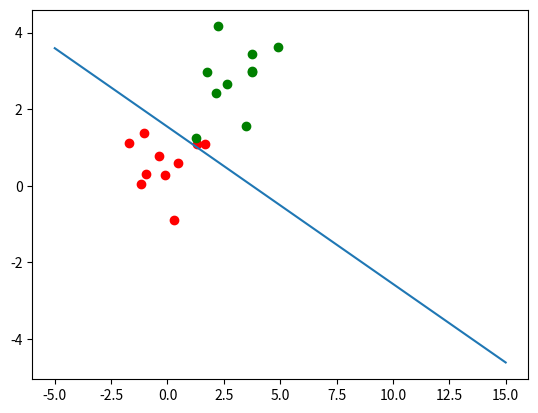

Here is the Python script that generated this plot:

import numpy as np
import matplotlib.pyplot as plt


class Perceptron:

    def __init__(self, eta, epochs):
        self.eta = eta
        self.epochs = epochs

    def __threshold_array__(self, net_sums):
        threshold_function = lambda x: 1 if x >= 0 else -1
        return np.array([threshold_function(x) for x in net_sums])

    def __threshold_number__(self, num):
        threshold_function = lambda x: 1 if x >= 0 else -1
        return threshold_function(num)

    def fit(self, x_train, y_labels):
        """
        trains the perceptron given the training set and the actual labels for every instance of the set.
        The result of the training is the weight coefficients which are used in the predict() function.
        :param x_train: np array of the training set with rows as samples
        :param y_labels: np array for every sample in the training set
        :return: None
        """
        if x_train.shape[0] != y_labels.shape[0]:
            raise ValueError(
                "x_train [{}] and y_labels [{}] array dimensions don't agree".format(
                    x_train.shape, y_labels.shape
                )
            )
        # adds a column of ones to the left of the x_train matrix and then transposes it such that
        # the samples become columns instead of rows
        x_train_with_bias = np.hstack((np.ones((x_train.shape[0], 1), dtype=x_train.dtype), x_train)).transpose()

        # weights is a with 1 + Ndims elements
        self.weights = np.random.normal(loc = 0, scale = 1, size = x_train_with_bias.shape[0])
        for epoch in range(self.epochs):
            y_current = self.__threshold_array__(np.dot(self.weights, x_train_with_bias))
            self.weights = self.weights + np.dot(self.eta * (y_labels - y_current), x_train_with_bias.transpose())

        print("Training completed successfully, weights: [{}]".format(self.weights))

    def predict(self, x):
        """
        Predicts if a sample belongs to a "-1" or "+1" class
        :param x: np array as a row for a single sample
        :return: -1 or +1
        """
        if x.shape[0] + 1 != self.weights.shape[0]:
            raise ValueError(
                "Input has wrong shape [{}], expected [{}]".format(
                    x.shape[0],
                    self.weights.shape[0] - 1
                )
            )
        x_with_bias = np.concatenate((np.ones(shape = (1,)), x))
        return self.__threshold_number__(np.dot(self.weights, x_with_bias))

class Evaluation:
    def __init__(self, eta, epochs):
        self.perceptron = Perceptron(eta, epochs)

    def lineraly_separable(self):
        minus_one = np.random.normal(loc = 0, scale = 1, size = (10,2))
        plus_one = np.random.normal(loc = 3, scale = 1, size = (10,2))
        x_train = np.concatenate((minus_one, plus_one))

        y_lables = np.array([-1 for _ in range(10)] + [1 for _ in range(10)])

        self.perceptron.fit(x_train=x_train, y_labels=y_lables)

        plt.plot(minus_one[:, 0], minus_one[:, 1], 'ro')
        plt.plot(plus_one[:, 0], plus_one[:, 1], 'go')
        x = np.linspace(-5,15,100)
        y = -(self.perceptron.weights[0] + x*self.perceptron.weights[2])/self.perceptron.weights[1]
        plt.plot(x, y, label = 'decision boundary')
        plt.show()


eval = Evaluation(eta = 0.5, epochs = 10)
eval.lineraly_separable()
